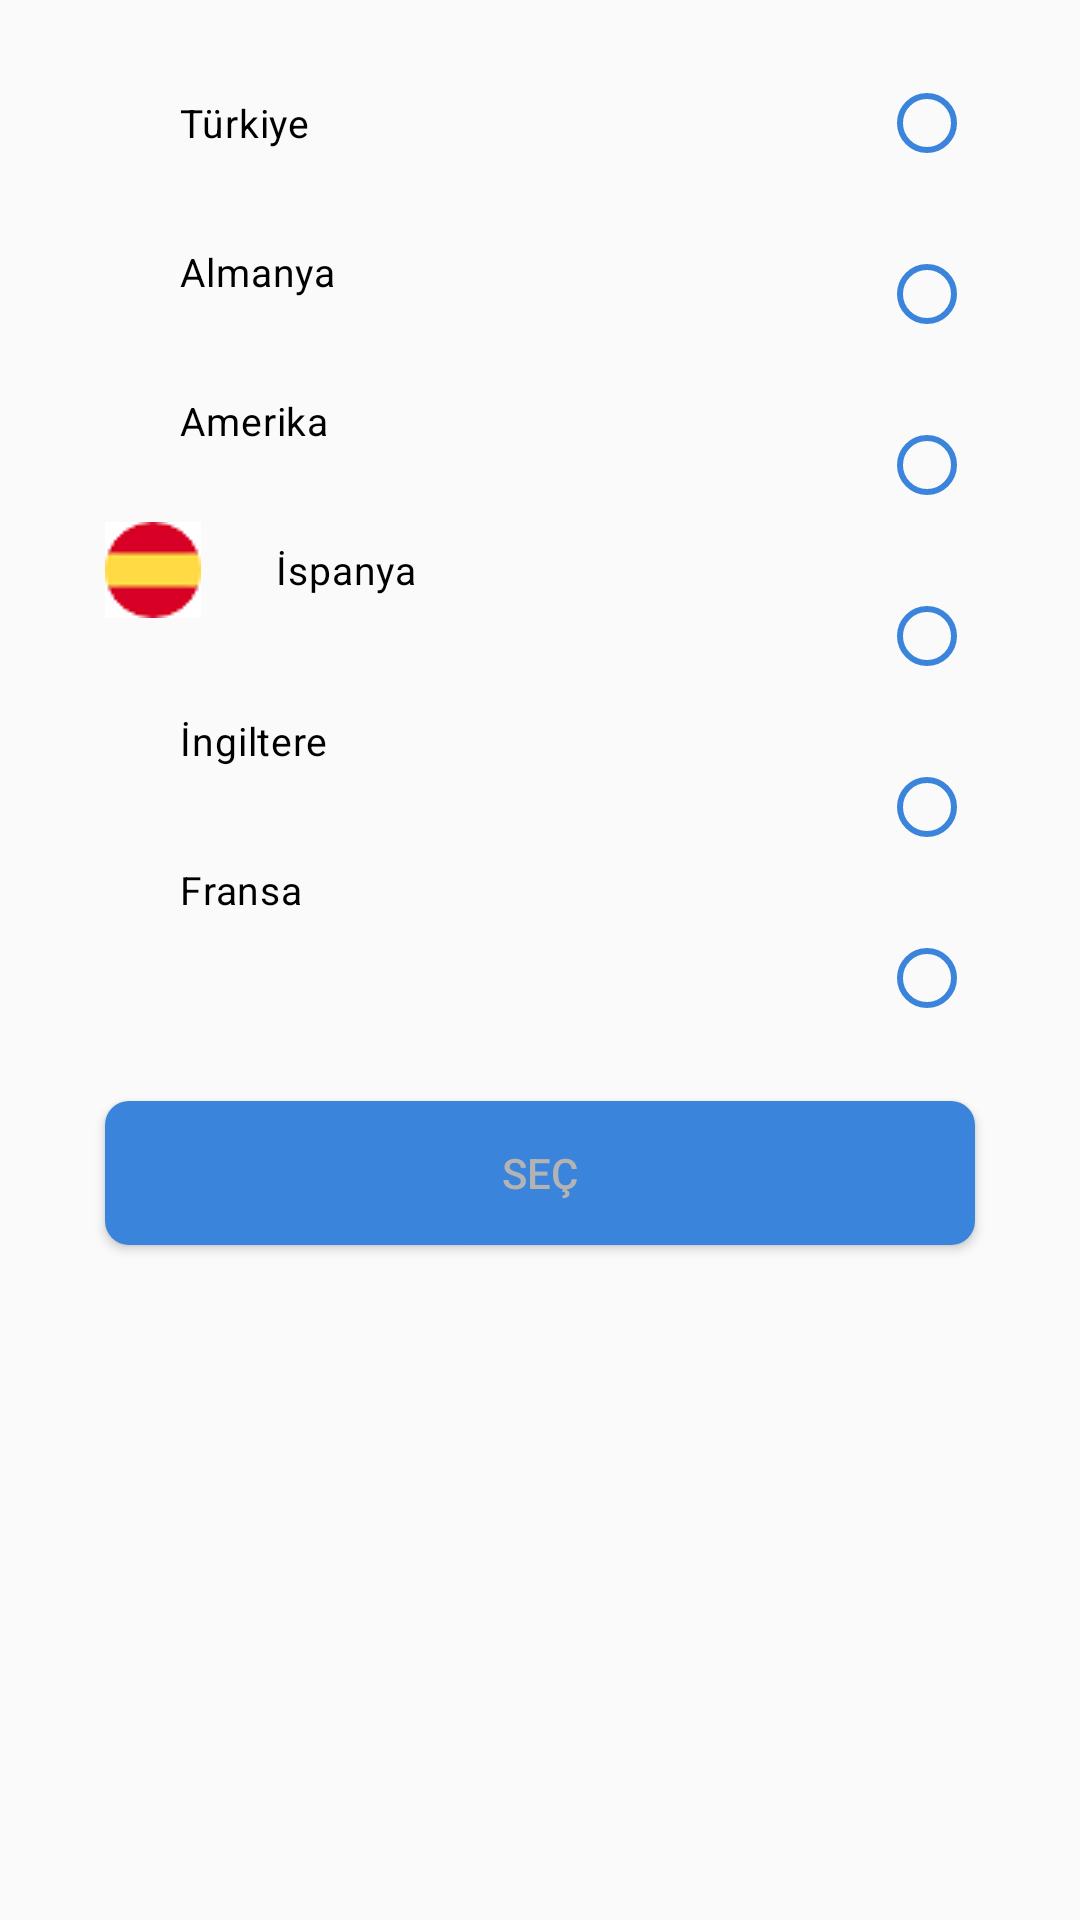

Produce the Android XML layout that renders to this screen, including the resource entries it uses.
<!-- AndroidManifest.xml: application theme AppTheme -->
<!-- res/layout/fragment_country_and_languege_list_dialog.xml -->
<?xml version="1.0" encoding="utf-8"?>
<layout xmlns:android="http://schemas.android.com/apk/res/android"
    xmlns:app="http://schemas.android.com/apk/res-auto"
    xmlns:tools="http://schemas.android.com/tools">

    <LinearLayout
        android:layout_width="match_parent"
        android:layout_height="wrap_content"

        android:orientation="vertical">


        <LinearLayout
            android:layout_width="wrap_content"
            android:layout_height="wrap_content"

            android:layout_marginLeft="35dp"
            android:layout_marginRight="35dp"
            android:orientation="horizontal">


            <LinearLayout
                android:layout_width="wrap_content"

                android:layout_height="wrap_content"

                android:orientation="vertical">


                <LinearLayout
                    android:layout_width="match_parent"
                    android:layout_height="wrap_content"
                    android:layout_marginRight="40dp"

                    android:orientation="horizontal">


                    <ImageView

                        android:layout_width="wrap_content"
                        android:layout_height="wrap_content"
                        android:layout_marginTop="25dp"
                        app:srcCompat="@drawable/turkey_copy"
                        tools:layout_editor_absoluteX="16dp"
                        tools:layout_editor_absoluteY="16dp" />

                    <TextView

                        android:layout_width="wrap_content"
                        android:layout_height="wrap_content"
                        android:layout_marginStart="25dp"
                        android:layout_marginTop="32dp"
                        android:letterSpacing="0.02"
                        android:text="Türkiye"
                        android:textColor="#000"
                        android:textSize="13sp"
                        tools:layout_editor_absoluteX="84dp"
                        tools:layout_editor_absoluteY="16dp" />

                </LinearLayout>

                <LinearLayout
                    android:layout_width="match_parent"
                    android:layout_height="wrap_content"
                    android:layout_marginRight="40dp"
                    android:orientation="horizontal">


                    <ImageView

                        android:layout_width="wrap_content"
                        android:layout_height="wrap_content"
                        android:layout_marginTop="25dp"
                        app:srcCompat="@drawable/germany_copy"
                        tools:layout_editor_absoluteX="16dp"
                        tools:layout_editor_absoluteY="16dp" />

                    <TextView

                        android:layout_width="wrap_content"
                        android:layout_height="wrap_content"
                        android:layout_marginStart="25dp"
                        android:layout_marginTop="32dp"
                        android:letterSpacing="0.02"
                        android:text="Almanya"
                        android:textColor="#000"
                        android:textSize="13sp"
                        tools:layout_editor_absoluteX="84dp"
                        tools:layout_editor_absoluteY="16dp" />

                </LinearLayout>

                <LinearLayout
                    android:layout_width="match_parent"
                    android:layout_height="wrap_content"
                    android:layout_marginRight="40dp"
                    android:orientation="horizontal">


                    <ImageView

                        android:layout_width="wrap_content"
                        android:layout_height="wrap_content"
                        android:layout_marginTop="25dp"
                        app:srcCompat="@drawable/flag_copy"
                        tools:layout_editor_absoluteX="16dp"
                        tools:layout_editor_absoluteY="16dp" />

                    <TextView

                        android:layout_width="wrap_content"
                        android:layout_height="wrap_content"
                        android:layout_marginStart="25dp"
                        android:layout_marginTop="32dp"
                        android:letterSpacing="0.02"
                        android:text="Amerika"
                        android:textColor="#000"
                        android:textSize="13sp"
                        tools:layout_editor_absoluteX="84dp"
                        tools:layout_editor_absoluteY="16dp" />

                </LinearLayout>

                <LinearLayout
                    android:layout_width="match_parent"
                    android:layout_height="wrap_content"
                    android:layout_marginRight="40dp"
                    android:orientation="horizontal">


                    <ImageView

                        android:layout_width="wrap_content"
                        android:layout_height="wrap_content"
                        android:layout_marginTop="25dp"
                        android:background="@drawable/spain_copy"
                        tools:layout_editor_absoluteX="16dp"
                        tools:layout_editor_absoluteY="16dp" />

                    <TextView

                        android:layout_width="wrap_content"
                        android:layout_height="wrap_content"
                        android:layout_marginStart="25dp"
                        android:layout_marginTop="32dp"
                        android:letterSpacing="0.02"
                        android:text="İspanya"
                        android:textColor="#000"
                        android:textSize="13sp"
                        tools:layout_editor_absoluteX="84dp"
                        tools:layout_editor_absoluteY="16dp" />

                </LinearLayout>

                <LinearLayout
                    android:layout_width="match_parent"
                    android:layout_height="wrap_content"
                    android:layout_marginRight="40dp"
                    android:orientation="horizontal">


                    <ImageView

                        android:layout_width="wrap_content"
                        android:layout_height="wrap_content"
                        android:layout_marginTop="25dp"
                        app:srcCompat="@drawable/uk_copy"
                        tools:layout_editor_absoluteX="16dp"
                        tools:layout_editor_absoluteY="16dp" />

                    <TextView

                        android:layout_width="wrap_content"
                        android:layout_height="wrap_content"
                        android:layout_marginStart="25dp"
                        android:layout_marginTop="32dp"
                        android:letterSpacing="0.02"
                        android:text="İngiltere"
                        android:textColor="#000"
                        android:textSize="13sp"
                        tools:layout_editor_absoluteX="84dp"
                        tools:layout_editor_absoluteY="16dp" />

                </LinearLayout>

                <LinearLayout
                    android:layout_width="match_parent"
                    android:layout_height="wrap_content"
                    android:layout_marginRight="40dp"
                    android:orientation="horizontal">


                    <ImageView
                        android:id="@+id/imageView"
                        android:layout_width="wrap_content"
                        android:layout_height="wrap_content"
                        android:layout_marginTop="25dp"
                        app:srcCompat="@drawable/france_copy"
                        tools:layout_editor_absoluteX="16dp"
                        tools:layout_editor_absoluteY="16dp" />

                    <TextView
                        android:id="@+id/textView"
                        android:layout_width="wrap_content"
                        android:layout_height="wrap_content"
                        android:layout_marginStart="25dp"
                        android:layout_marginTop="32dp"
                        android:letterSpacing="0.02"
                        android:text="Fransa"
                        android:textColor="#000"
                        android:textSize="13sp"
                        tools:layout_editor_absoluteX="84dp"
                        tools:layout_editor_absoluteY="16dp" />

                </LinearLayout>


            </LinearLayout>

            <RelativeLayout
                android:layout_width="wrap_content"
                android:layout_height="wrap_content"
                android:layout_marginTop="25dp"


                android:orientation="vertical">

                <RadioGroup
                    android:id="@+id/RadioGroup"
                    android:layout_width="wrap_content"
                    android:layout_height="wrap_content"

                    android:layout_alignParentRight="true">

                    <RadioButton
                        android:id="@+id/RadioTurkey"
                        android:layout_width="wrap_content"
                        android:layout_height="wrap_content"
                        android:buttonTint="#3a84db" />

                    <RadioButton
                        android:id="@+id/RadioGermany"
                        android:layout_width="wrap_content"
                        android:layout_height="wrap_content"
                        android:layout_marginTop="25dp"
                        android:buttonTint="#3a84db" />

                    <RadioButton
                        android:id="@+id/RadioABD"
                        android:layout_width="wrap_content"
                        android:layout_height="wrap_content"
                        android:layout_marginTop="25dp"
                        android:buttonTint="#3a84db" />

                    <RadioButton
                        android:id="@+id/RadioSpain"
                        android:layout_width="wrap_content"
                        android:layout_height="wrap_content"
                        android:layout_marginTop="25dp"
                        android:buttonTint="#3a84db" />

                    <RadioButton
                        android:id="@+id/RadioEngland"
                        android:layout_width="wrap_content"
                        android:layout_height="wrap_content"
                        android:layout_marginTop="25dp"
                        android:buttonTint="#3a84db" />

                    <RadioButton
                        android:id="@+id/RadioFrance"
                        android:layout_width="wrap_content"
                        android:layout_height="wrap_content"
                        android:layout_marginTop="25dp"
                        android:buttonTint="#3a84db" />

                </RadioGroup>


            </RelativeLayout>

        </LinearLayout>

        <Button
            android:id="@+id/select"
            android:layout_width="match_parent"
            android:layout_height="wrap_content"
            android:layout_marginLeft="35dp"
            android:layout_marginTop="25dp"

            android:layout_marginRight="35dp"
            android:layout_marginBottom="25dp"

            android:background="@drawable/cornerbuttontwo"
            android:text="Seç"
            android:textColor="#b4b3b3" />
    </LinearLayout>
</layout>
<!-- resources referenced by this layout -->
<resources>
  <!-- drawable cornerbuttontwo (drawable-v24) -->
  <?xml version="1.0" encoding="utf-8"?>
  <shape xmlns:android="http://schemas.android.com/apk/res/android">
  
      <solid android:color="#3a84db"/>
      <corners android:radius="8dp"/>
  </shape>
  <!-- drawable flag_copy: png bitmap (drawable, 1588 bytes) -->
  <!-- drawable france_copy: png bitmap (drawable, 936 bytes) -->
  <!-- drawable germany_copy: png bitmap (drawable, 936 bytes) -->
  <!-- drawable spain_copy: png bitmap (drawable, 871 bytes) -->
  <!-- drawable turkey_copy: png bitmap (drawable, 1202 bytes) -->
  <!-- drawable uk_copy: png bitmap (drawable, 1503 bytes) -->
  <style name="AppTheme" parent="Theme.AppCompat.Light.NoActionBar">
          
          <item name="colorPrimary">@color/colorPrimary</item>
          <item name="colorPrimaryDark">@color/colorPrimaryDark</item>
          <item name="colorAccent">@color/colorAccent</item>
      </style>
  <!-- not gathered from this repository: default colours our renderer supplied (Android Studio template values) -->
  <color name="colorPrimary">#FF6200EE</color>
  <color name="colorPrimaryDark">#FF3700B3</color>
  <color name="colorAccent">#FF03DAC5</color>
</resources>
